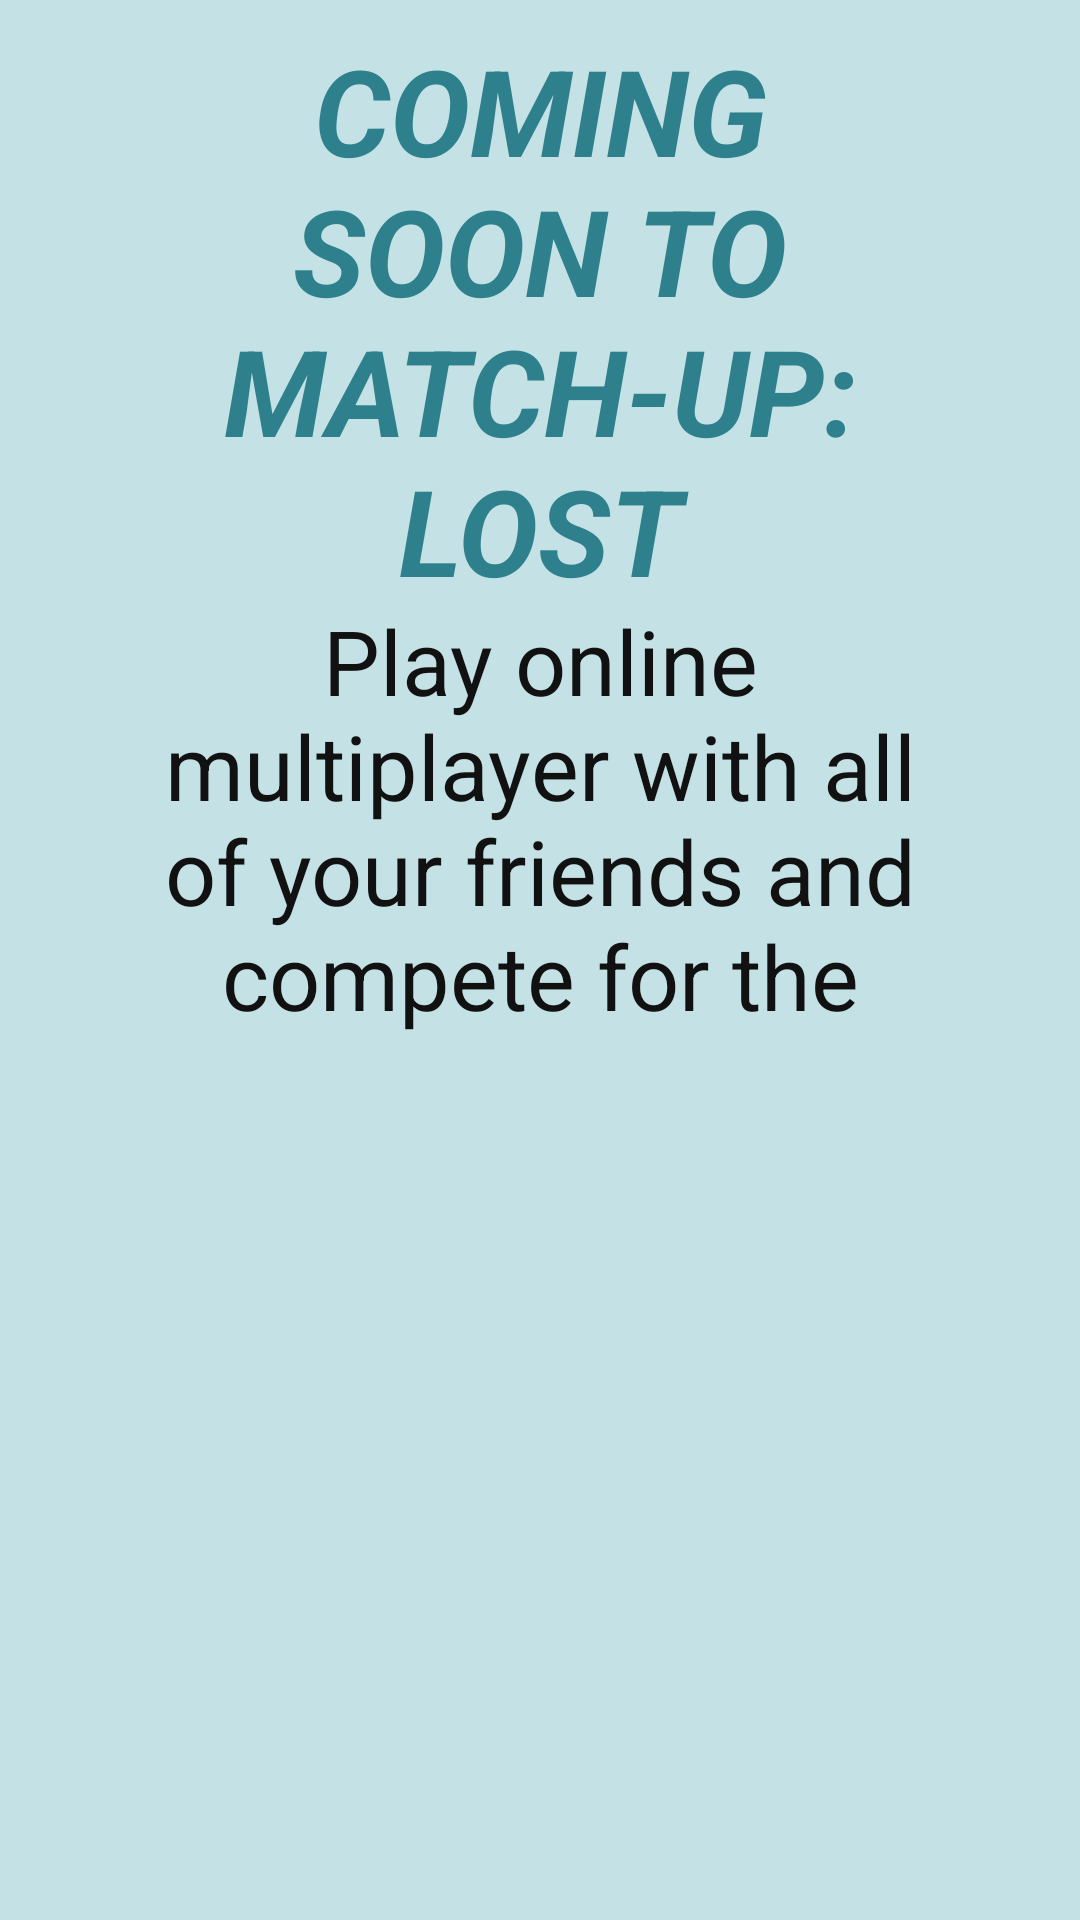

Android layout source for this screen:
<!-- AndroidManifest.xml: application theme Theme.MultiPart2 -->
<!-- res/layout/soon.xml -->
<?xml version="1.0" encoding="utf-8"?>
<RelativeLayout xmlns:android="http://schemas.android.com/apk/res/android"
    xmlns:app="http://schemas.android.com/apk/res-auto"
    xmlns:tools="http://schemas.android.com/tools"
    android:layout_width="match_parent"
    android:layout_height="match_parent"
    tools:context=".soon"
    android:background="#C4E2E6">

    <TextView
        android:id="@+id/textView10"
        android:layout_width="500dp"
        android:layout_height="200dp"
        android:layout_centerHorizontal="true"
        android:layout_gravity="center"
        android:layout_marginTop="10dp"
        android:layout_marginEnd="100dp"
        android:layout_marginBottom="290dp"

        android:text="Coming Soon to Match-Up: Lost Treasure!"
        android:textAlignment="center"
        android:textAllCaps="true"
        android:textColor="#2E818C"
        android:textSize="40sp"
        android:textStyle="bold|italic"
        tools:layout_editor_absoluteX="6dp"
        tools:layout_editor_absoluteY="139dp" />

    <ImageView
        android:id="@+id/imageView"
        android:layout_width="match_parent"
        android:layout_height="277dp"
        android:layout_centerHorizontal="true"
        android:layout_marginTop="450dp"

        android:layout_marginEnd="10dp"
        android:layout_marginBottom="00dp"
        app:srcCompat="@drawable/multi"
        tools:layout_editor_absoluteX="91dp"
        tools:layout_editor_absoluteY="496dp" />

    <TextView
        android:id="@+id/textView11"
        android:layout_width="400dp"
        android:layout_height="900dp"
        android:layout_centerHorizontal="true"
        android:layout_gravity="center"
        android:layout_marginTop="200dp"
        android:layout_marginEnd="100dp"
        android:layout_marginBottom="290dp"
        android:fontFamily="sans-serif-thin"
        android:text="Play online multiplayer with all of your friends and compete for the Lost Treasure!"
        android:textAlignment="center"
        android:textColor="#121111"
        android:textSize="30sp"
        android:textStyle="bold"
        tools:layout_editor_absoluteX="0dp"
        tools:layout_editor_absoluteY="297dp" />
</RelativeLayout>
<!-- resources referenced by this layout -->
<resources>
  <style name="Theme.MultiPart2" parent="Theme.MaterialComponents.DayNight.DarkActionBar">
          
          <item name="colorPrimary">@color/purple_500</item>
          <item name="colorPrimaryVariant">@color/purple_700</item>
          <item name="colorOnPrimary">@color/white</item>
          
          <item name="colorSecondary">@color/teal_200</item>
          <item name="colorSecondaryVariant">@color/teal_700</item>
          <item name="colorOnSecondary">@color/black</item>
          
          <item name="android:statusBarColor" tools:targetApi="l">?attr/colorPrimaryVariant</item>
          
      </style>
  <!-- not gathered from this repository: default colours our renderer supplied (Android Studio template values) -->
  <color name="purple_500">#FF6200EE</color>
  <color name="purple_700">#FF3700B3</color>
  <color name="teal_200">#FF03DAC5</color>
  <color name="teal_700">#FF018786</color>
  <color name="black">#FF000000</color>
  <color name="white">#FFFFFFFF</color>
</resources>
